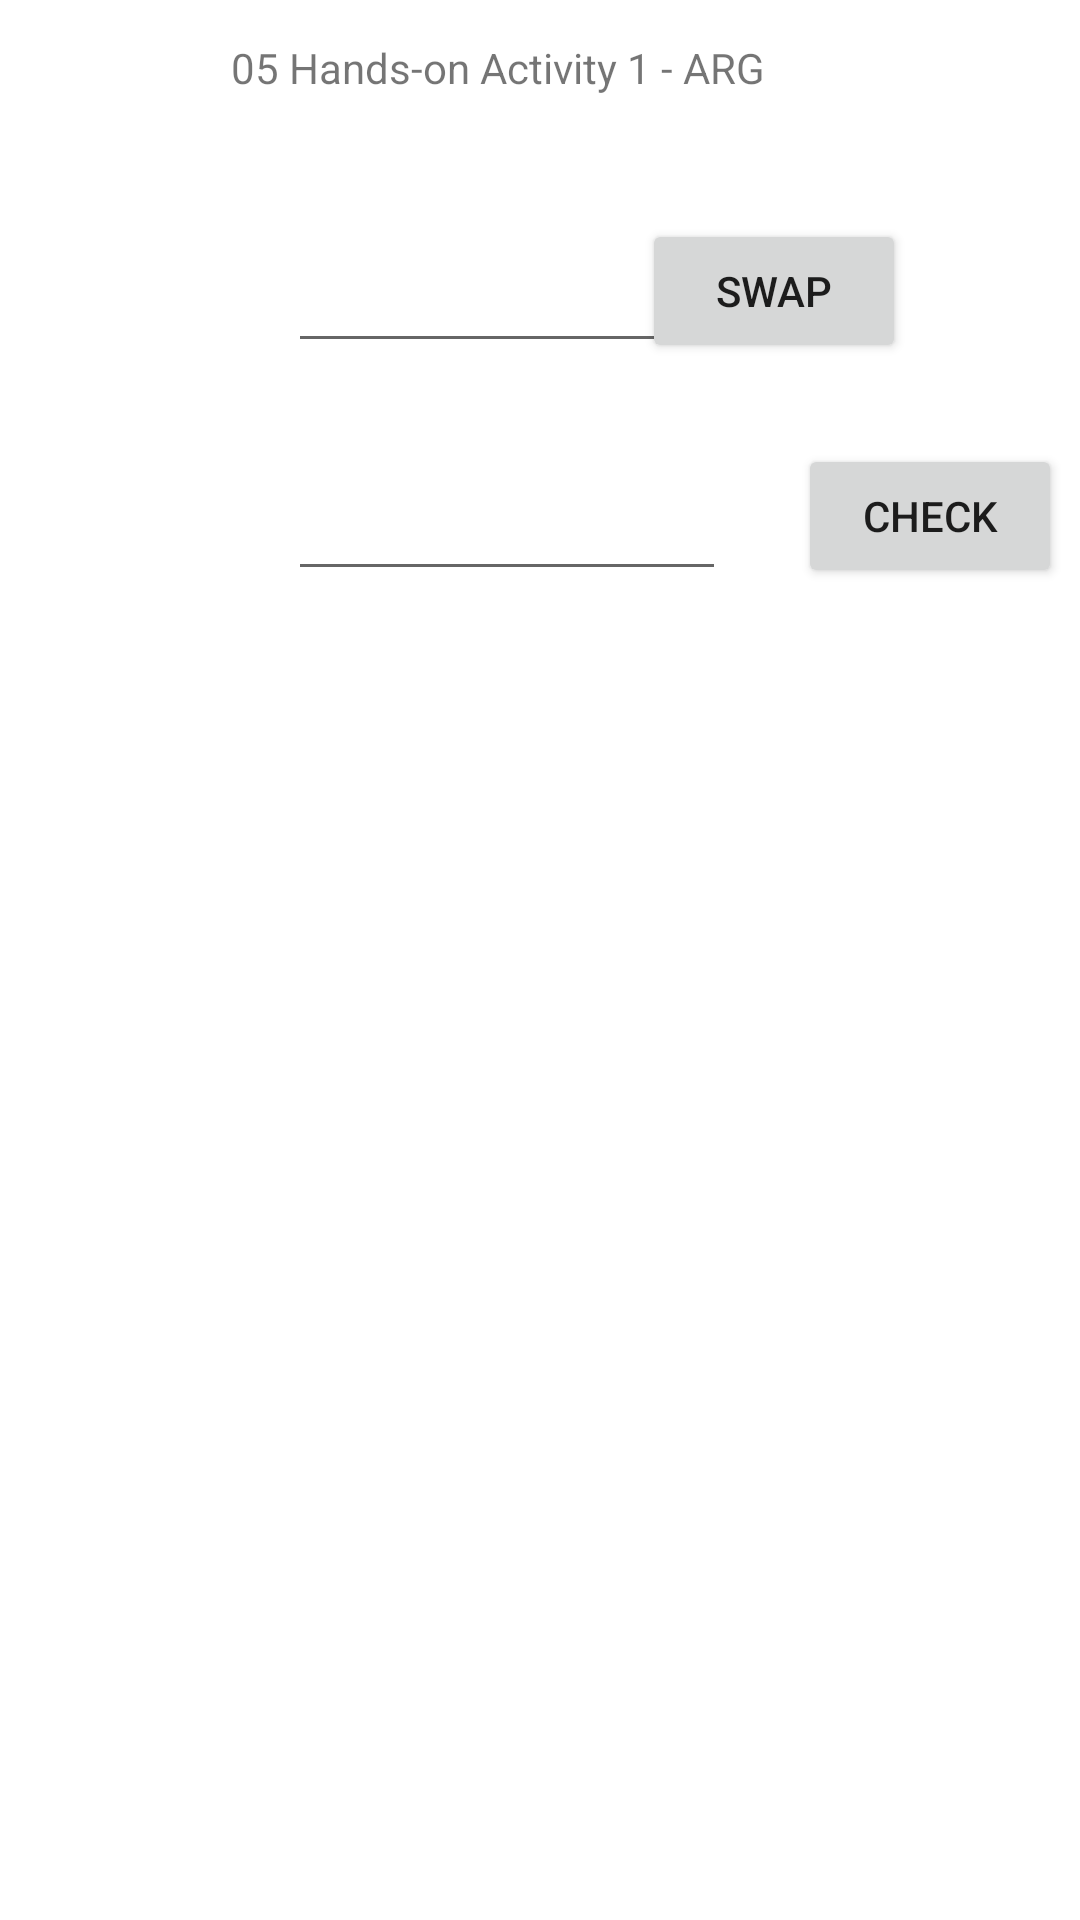

Layout XML and referenced resources for this Android screen:
<!-- AndroidManifest.xml: application theme Theme.SwapCheck -->
<!-- res/layout/activity_main.xml -->
<?xml version="1.0" encoding="utf-8"?>
<RelativeLayout xmlns:android="http://schemas.android.com/apk/res/android"
    xmlns:app="http://schemas.android.com/apk/res-auto"
    xmlns:tools="http://schemas.android.com/tools"
    android:layout_width="match_parent"
    android:layout_height="match_parent"
    tools:context=".MainActivity">

    <TextView
        android:layout_width="wrap_content"
        android:layout_height="wrap_content"
        android:layout_alignParentTop="true"
        android:layout_alignParentEnd="true"
        android:layout_marginTop="13dp"
        android:layout_marginEnd="105dp"
        android:text="05 Hands-on Activity 1 - ARG"
        app:layout_constraintBottom_toBottomOf="parent"
        app:layout_constraintEnd_toEndOf="parent"
        app:layout_constraintStart_toStartOf="parent"
        app:layout_constraintTop_toTopOf="parent"
        app:layout_constraintVertical_bias="0.051" />

    <EditText
        android:id="@+id/cInput"
        android:layout_width="146dp"
        android:layout_height="44dp"
        android:layout_alignParentStart="true"
        android:layout_alignParentTop="true"
        android:layout_marginStart="96dp"
        android:layout_marginTop="77dp"
        android:text=""
        app:layout_constraintBottom_toBottomOf="parent"
        app:layout_constraintEnd_toEndOf="parent"
        app:layout_constraintHorizontal_bias="0.258"
        app:layout_constraintStart_toStartOf="parent"
        app:layout_constraintTop_toTopOf="parent"
        app:layout_constraintVertical_bias="0.154" />

    <EditText
        android:id="@+id/sInput"
        android:layout_width="146dp"
        android:layout_height="47dp"
        android:layout_alignParentStart="true"
        android:layout_alignParentTop="true"
        android:layout_marginStart="96dp"
        android:layout_marginTop="150dp"
        android:text=""
        app:layout_constraintBottom_toBottomOf="parent"
        app:layout_constraintEnd_toEndOf="parent"
        app:layout_constraintHorizontal_bias="0.258"
        app:layout_constraintStart_toStartOf="parent"
        app:layout_constraintTop_toTopOf="parent"
        app:layout_constraintVertical_bias="0.24" />

    <Button
        android:id="@+id/swapbtn"
        android:layout_width="wrap_content"
        android:layout_height="wrap_content"
        android:layout_alignParentTop="true"
        android:layout_alignParentEnd="true"
        android:layout_marginTop="73dp"
        android:layout_marginEnd="58dp"
        android:text="Swap"
        android:onClick="onSwap"
        tools:layout_editor_absoluteX="233dp"
        tools:layout_editor_absoluteY="106dp" />

    <Button
        android:id="@+id/checkbtn"
        android:layout_width="wrap_content"
        android:layout_height="wrap_content"
        android:layout_alignParentStart="true"
        android:layout_alignParentTop="true"
        android:layout_marginStart="266dp"
        android:layout_marginTop="148dp"
        android:text="Check"
        tools:layout_editor_absoluteX="233dp"
        tools:layout_editor_absoluteY="163dp" />

</RelativeLayout>
<!-- resources referenced by this layout -->
<resources>
  <style name="Theme.SwapCheck" parent="Theme.MaterialComponents.DayNight.DarkActionBar">
          
          <item name="colorPrimary">@color/purple_500</item>
          <item name="colorPrimaryVariant">@color/purple_700</item>
          <item name="colorOnPrimary">@color/white</item>
          
          <item name="colorSecondary">@color/teal_200</item>
          <item name="colorSecondaryVariant">@color/teal_700</item>
          <item name="colorOnSecondary">@color/black</item>
          
          <item name="android:statusBarColor" tools:targetApi="l">?attr/colorPrimaryVariant</item>
          
      </style>
  <!-- not gathered from this repository: default colours our renderer supplied (Android Studio template values) -->
  <color name="purple_500">#FF6200EE</color>
  <color name="purple_700">#FF3700B3</color>
  <color name="teal_200">#FF03DAC5</color>
  <color name="teal_700">#FF018786</color>
  <color name="black">#FF000000</color>
  <color name="white">#FFFFFFFF</color>
</resources>
